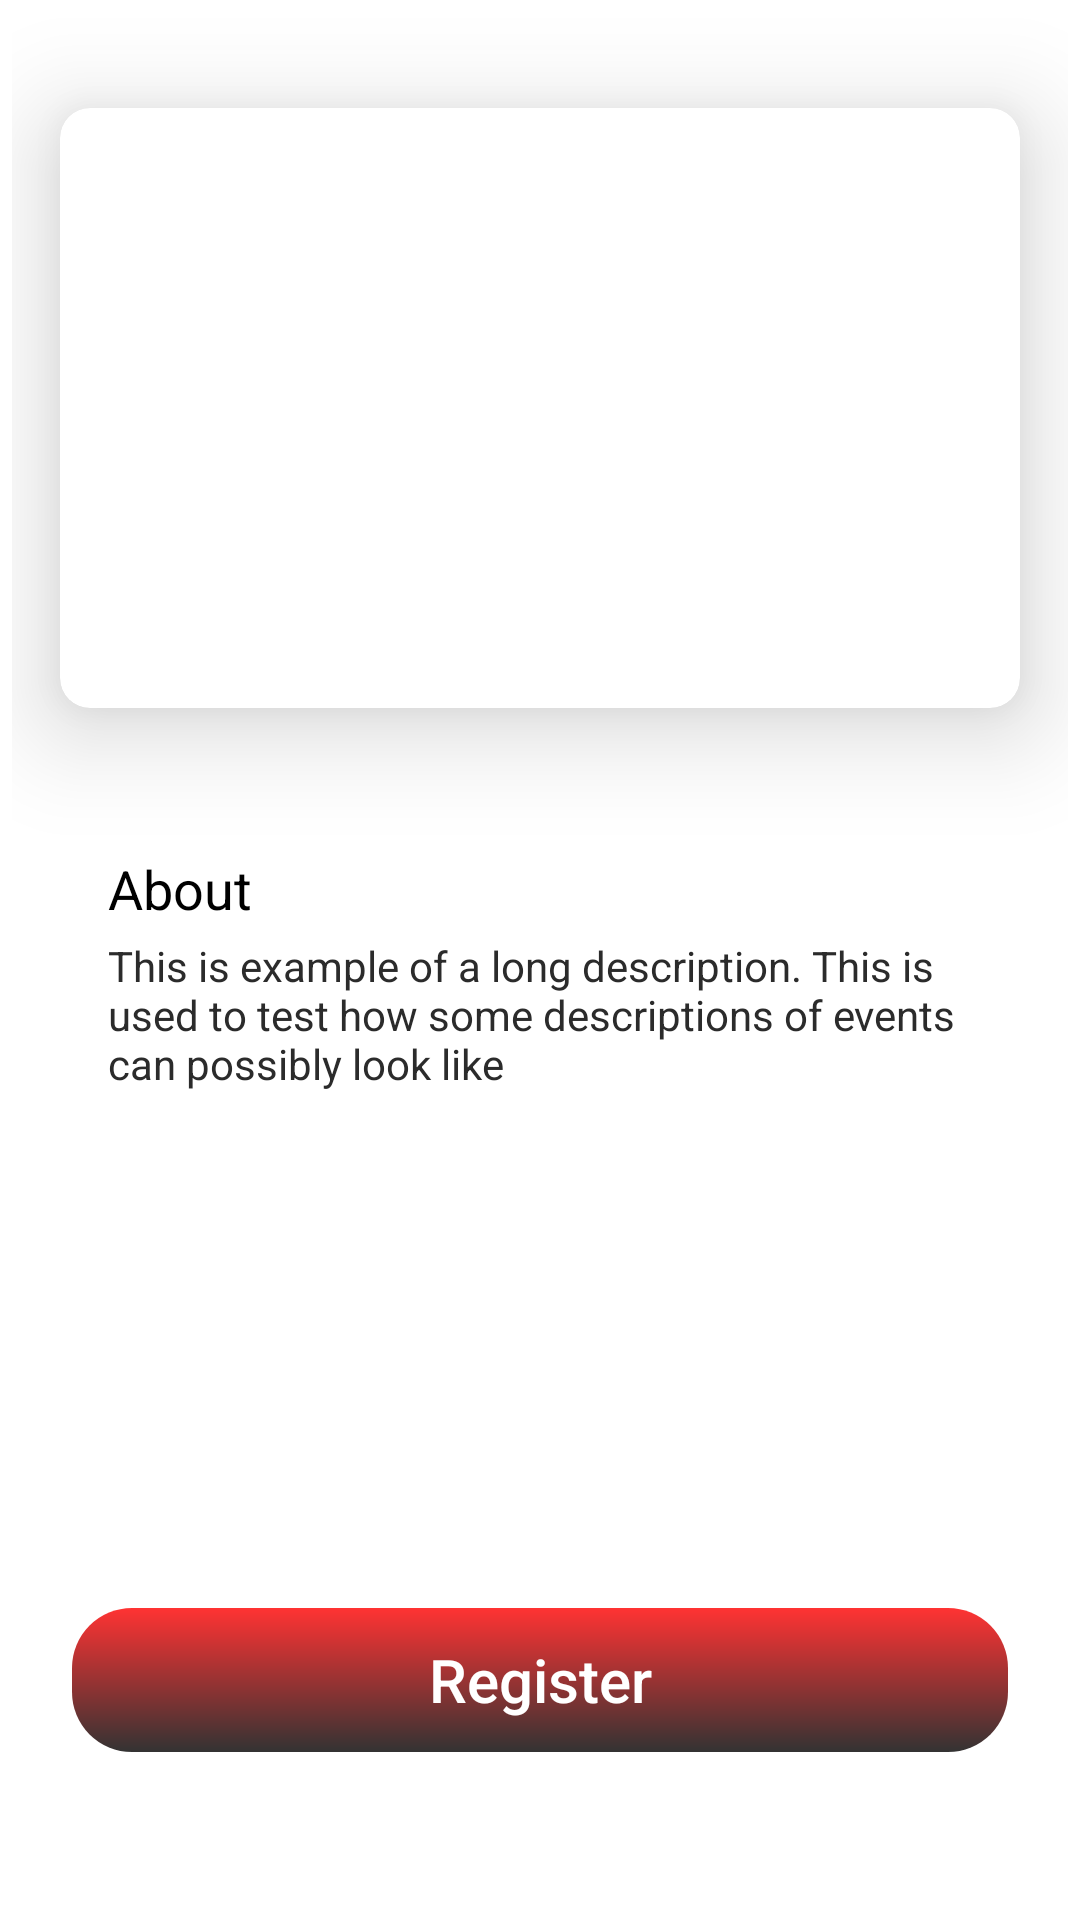

This screen was rendered from an Android layout file. Write that file and the resources it references.
<!-- AndroidManifest.xml: application theme Theme.Career_Map -->
<!-- res/layout/fragment_mcc.xml -->
<?xml version="1.0" encoding="utf-8"?>
<androidx.constraintlayout.widget.ConstraintLayout
    xmlns:android="http://schemas.android.com/apk/res/android"
    xmlns:app="http://schemas.android.com/apk/res-auto"
    xmlns:tools="http://schemas.android.com/tools"
    android:id="@+id/courseDetailsMotionLayout"
    android:layout_width="match_parent"
    android:layout_height="match_parent"
    android:background="@color/white">

    <ScrollView
        android:id="@+id/scrollView"
        android:layout_width="0dp"
        android:layout_height="0dp"
        android:scrollbars="none"
        android:layout_margin="4dp"
        app:layout_constraintBottom_toTopOf="@+id/bottomBar"
        app:layout_constraintEnd_toEndOf="parent"
        app:layout_constraintStart_toStartOf="parent"
        app:layout_constraintTop_toTopOf="parent">

        <androidx.constraintlayout.widget.ConstraintLayout
            android:layout_width="match_parent"
            android:layout_height="wrap_content">

            <LinearLayout
                android:id="@+id/ll"
                android:layout_width="0dp"
                android:layout_height="match_parent"
                android:layout_marginStart="16dp"
                android:layout_marginTop="32dp"
                android:layout_marginEnd="16dp"
                android:layout_marginBottom="32dp"
                android:orientation="vertical"
                android:padding="8dp"
                app:layout_constraintBottom_toBottomOf="parent"
                app:layout_constraintEnd_toEndOf="parent"
                app:layout_constraintStart_toStartOf="parent"
                app:layout_constraintTop_toBottomOf="@id/cardView3">

                \

                

                <TextView
                    android:id="@+id/about"
                    android:layout_width="match_parent"
                    android:layout_height="wrap_content"
                    android:layout_marginStart="8dp"
                    android:layout_marginEnd="8dp"
                    android:layout_marginTop="8dp"
                    android:text="About"
                    android:textColor="@color/black"
                    android:textSize="18sp" />


                <TextView
                    android:id="@+id/tvEventDescription"
                    style="@style/TextAppearance.AppCompat.Small"
                    android:layout_width="match_parent"
                    android:layout_height="wrap_content"
                    android:layout_marginStart="8dp"
                    android:layout_marginEnd="8dp"
                    android:layout_marginTop="4dp"
                    android:text="This is example of a long description. This is used to test how some descriptions of events can possibly look like"
                    android:textColor="#2B2B2B" />



            </LinearLayout>

            <androidx.cardview.widget.CardView
                android:id="@+id/cardView3"
                android:layout_width="320dp"
                android:layout_height="200dp"
                android:layout_marginStart="16dp"
                android:layout_marginTop="32dp"
                android:layout_marginEnd="16dp"
                app:cardCornerRadius="10dp"
                app:cardElevation="20dp"
                app:layout_constraintEnd_toEndOf="parent"
                app:layout_constraintStart_toStartOf="parent"
                app:layout_constraintTop_toTopOf="parent"
                app:layout_constraintVertical_chainStyle="spread">

                <ImageView
                    android:id="@+id/ivImage"
                    android:layout_width="match_parent"
                    android:layout_height="match_parent"
                    android:scaleType="centerCrop"
                    android:src="@drawable/profile_demo"/>

            </androidx.cardview.widget.CardView>

        </androidx.constraintlayout.widget.ConstraintLayout>

    </ScrollView>

    <LinearLayout
        android:id="@+id/bottomBar"
        android:layout_width="0dp"
        android:layout_height="wrap_content"
        android:layout_marginTop="8dp"
        android:layout_marginBottom="32dp"
        android:gravity="center"
        android:orientation="horizontal"
        android:padding="8dp"
        android:weightSum="3"
        app:layout_constraintBottom_toBottomOf="parent"
        app:layout_constraintLeft_toLeftOf="parent"
        app:layout_constraintRight_toRightOf="parent"
        app:neumorph_inset="12dp"
        app:neumorph_insetBottom="12dp"
        app:neumorph_insetEnd="12dp"
        app:neumorph_insetStart="12dp"
        app:neumorph_insetTop="12dp"
        app:neumorph_shadowColorDark="@color/black"
        app:neumorph_shadowElevation="2dp">

        <androidx.appcompat.widget.AppCompatButton
            android:id="@+id/btnEventRegister"
            android:layout_width="match_parent"
            android:layout_height="wrap_content"
            android:layout_margin="16dp"
            android:layout_weight="1"
            android:background="@drawable/button_background"
            android:padding="4dp"
            android:elevation="25dp"
            android:text="Register"
            android:textAllCaps="false"
            android:textColor="@color/white"
            android:textSize="20sp"
            app:neumorph_backgroundColor="#ff0000" />

    </LinearLayout>


</androidx.constraintlayout.widget.ConstraintLayout>
<!-- resources referenced by this layout -->
<resources>
  <color name="black">#FF000000</color>
  <color name="white">#FFFFFFFF</color>
  <!-- drawable button_background (drawable) -->
  <shape xmlns:android="http://schemas.android.com/apk/res/android" android:shape="rectangle" >
      <gradient
          android:type="linear"
          android:startColor="#CC000000"
          android:angle="90"
          android:endColor="#CCFF0000"/>
      <corners
          android:radius="20dp"/>
  
  
  </shape>
  <style name="Theme.Career_Map" parent="Theme.MaterialComponents.DayNight.NoActionBar">
          
          <item name="colorPrimary">@color/purple_500</item>
          <item name="colorPrimaryVariant">@color/purple_700</item>
          <item name="colorOnPrimary">@color/white</item>
          
          <item name="colorSecondary">@color/teal_200</item>
          <item name="colorSecondaryVariant">@color/teal_700</item>
          <item name="colorOnSecondary">@color/black</item>
          
          <item name="android:statusBarColor">?attr/colorPrimaryVariant</item>
          
      </style>
  <color name="purple_500">#FF6200EE</color>
  <color name="purple_700">#FF3700B3</color>
  <color name="teal_200">#FF03DAC5</color>
  <color name="teal_700">#FF018786</color>
</resources>
